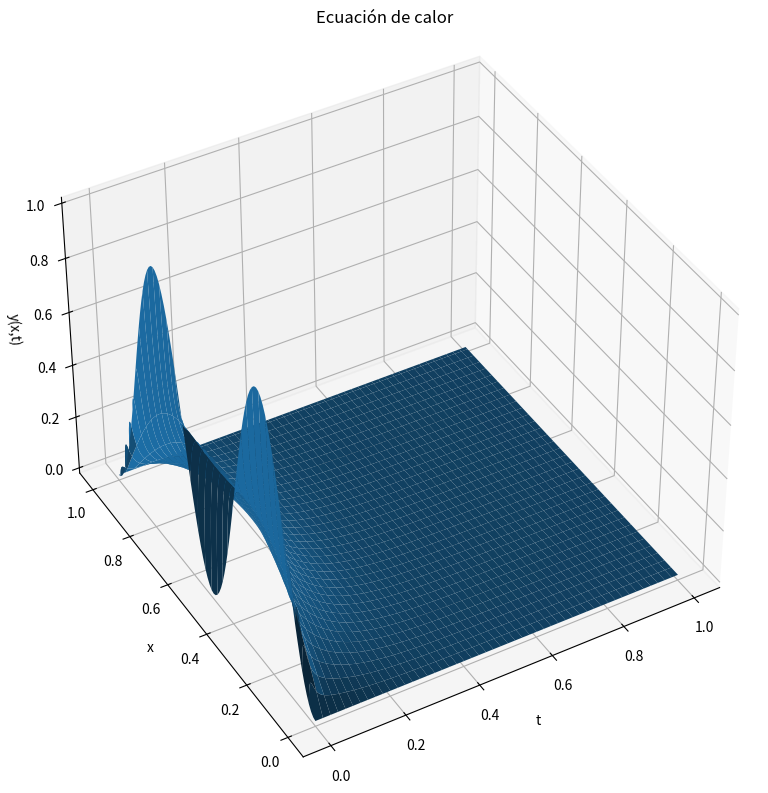
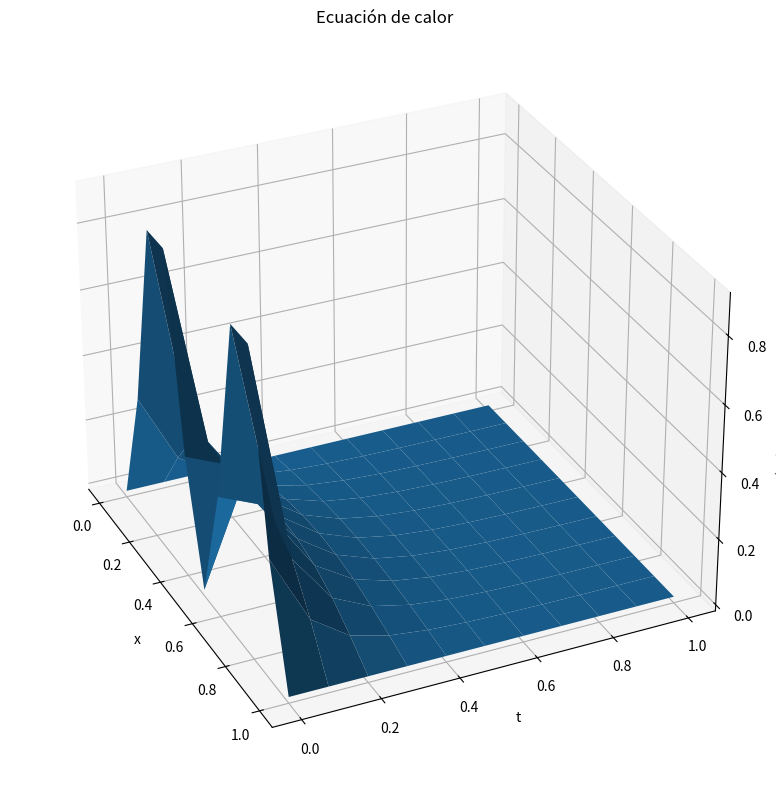
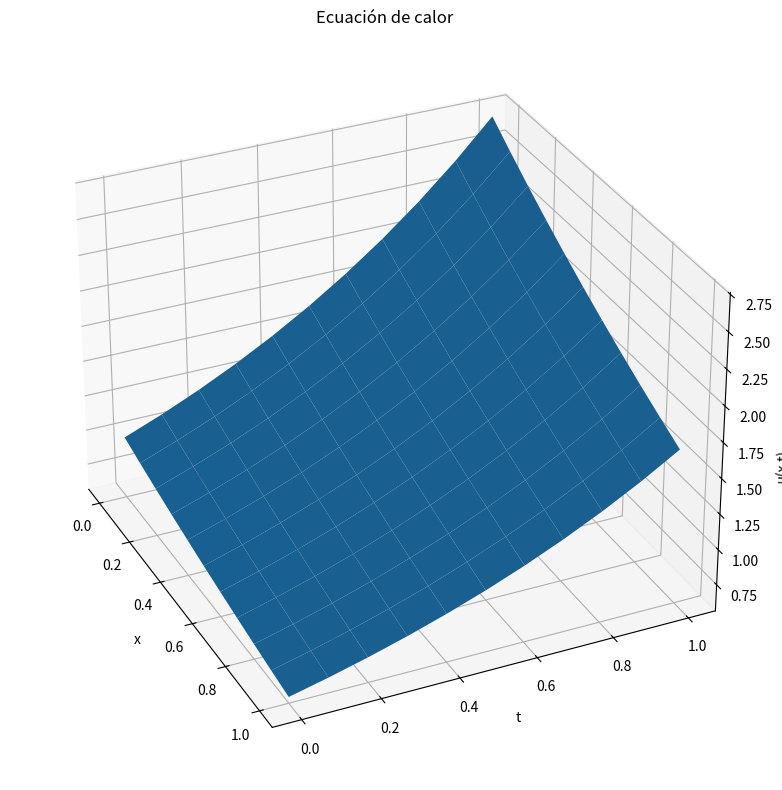
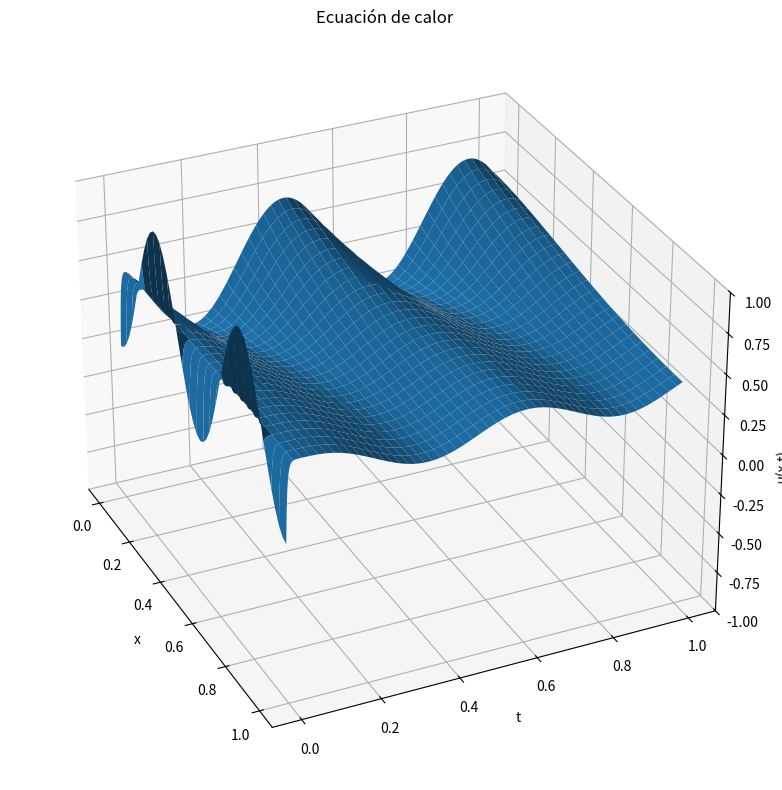
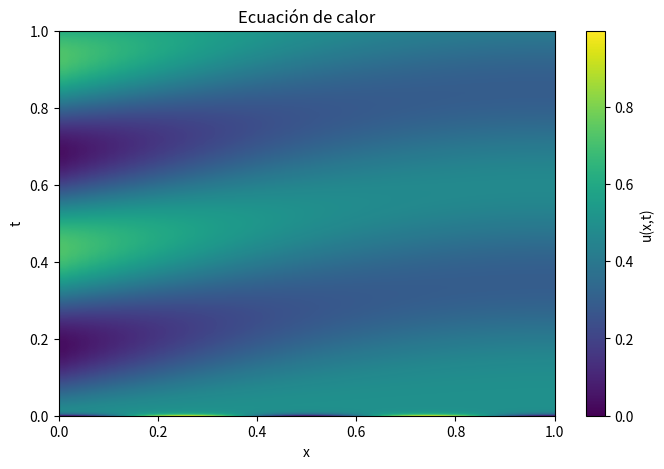
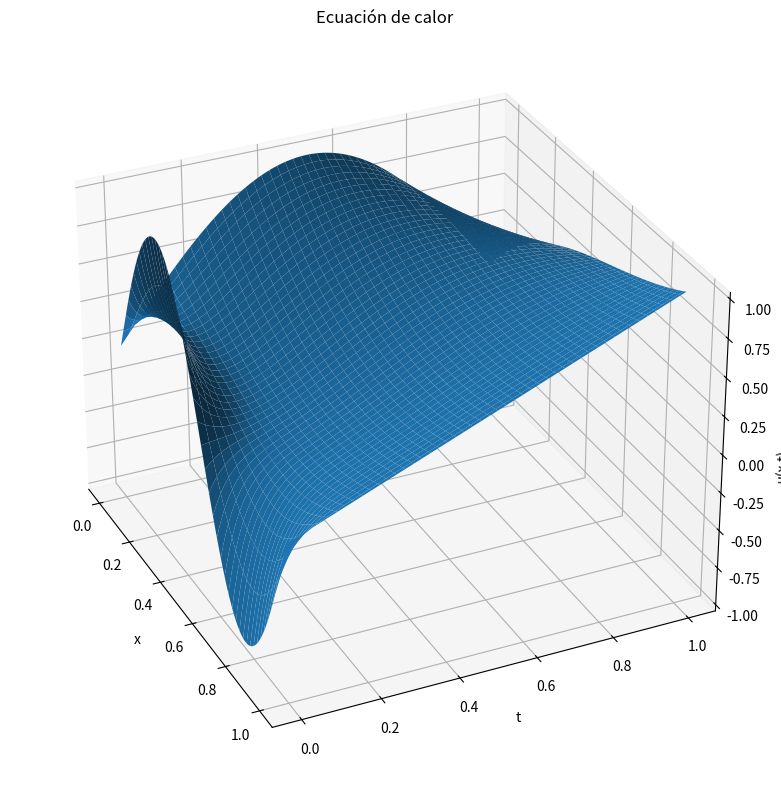
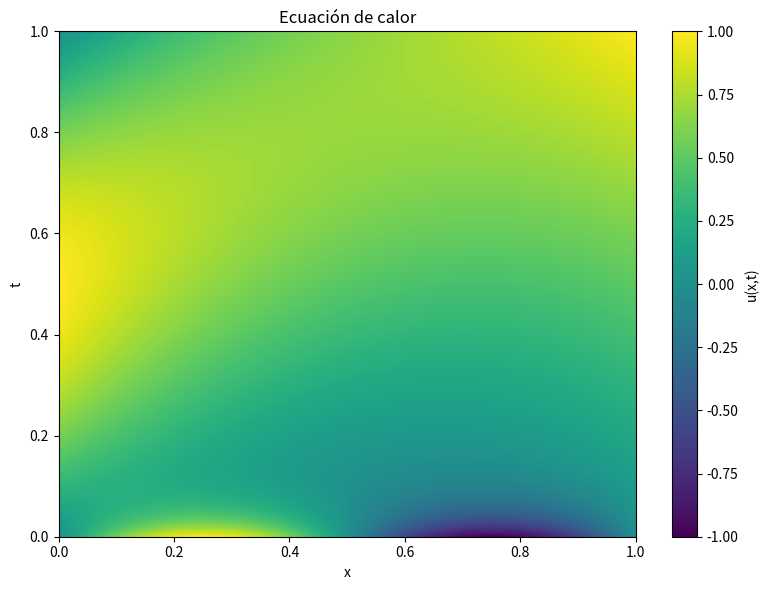
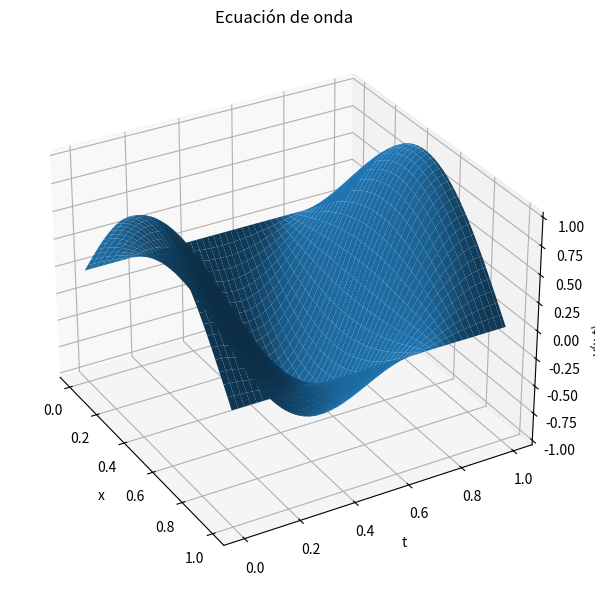
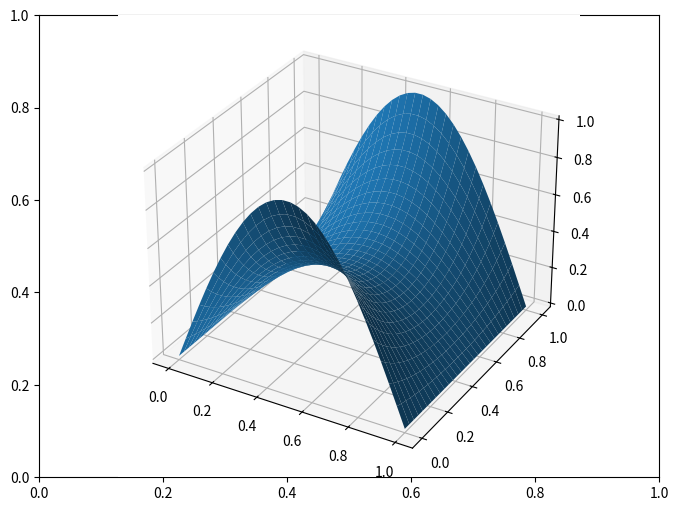
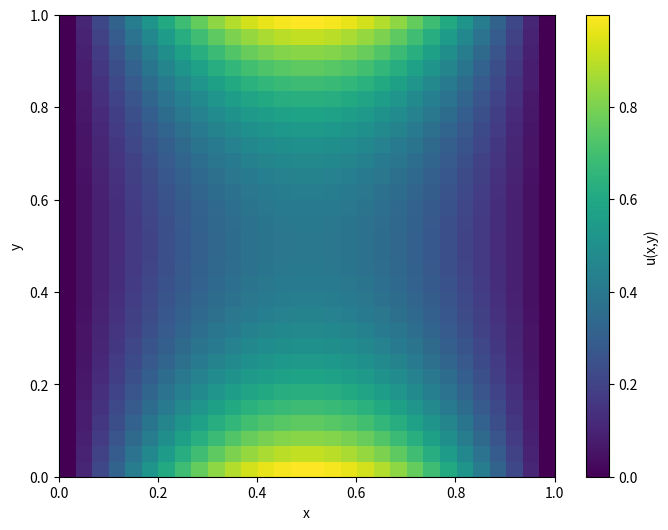

Write the Python code that produced these figures, in order.
import numpy as np
import matplotlib.pyplot as plt

def f(X):
    return np.sin(2*np.pi*X)**2

def solver_calor(f, a, b, D, L, delta_x, delta_t):
    X = np.arange(0, L + delta_x, delta_x)
    t = np.arange(a, b + delta_t, delta_t)
    n = t.shape[0]
    Y = np.zeros((n, X.shape[0]))
    Y[0] = f(X)

    for i in range(n-1):
        Y[i+1, 1:-1] = Y[i, 1:-1] + (delta_t*D/delta_x**2)*(Y[i, 2:] - 2*Y[i,1:-1] + Y[i, :-2])

    return Y, X, t
a = 0
b = 1
L = 1
D = 1
delta_x = 0.01
delta_t = 0.4*delta_x**2/D

Y, X, t = solver_calor(f, a, b, D, L, delta_x, delta_t)

X_mesh, T_mesh = np.meshgrid(X, t)

fig = plt.figure(figsize = (8,8))
ax = plt.axes(projection = '3d')

ax.set_title('Ecuación de calor')
ax.plot_surface(T_mesh, X_mesh, Y)
ax.set_ylabel('x')
ax.set_xlabel('t')
ax.set_zlabel('y(x,t)')
ax.view_init(40,-120)
plt.tight_layout()
plt.show()




import numpy as np
import matplotlib.pyplot as plt

def f(X):
    return np.sin(2*np.pi*X)**2

def thomas_diagonales(inferior, diagonal, superior, d):
    b = np.copy(diagonal).astype(float)
    a = np.copy(inferior).astype(float)
    c = np.copy(superior).astype(float)
    d = np.copy(d).astype(float)

    n = d.shape[0]

    
    w = np.zeros(n)
     

    for i in range(1, n):
        r = a[i-1]/b[i-1]

        b[i] = b[i] - c[i-1]*r
        d[i] = d[i] - d[i-1]*r

            

    w[n-1] = d[n-1]/b[n-1]

    for i in range(n-2, -1, -1):
        
        w[i] = (d[i] - c[i]*w[i+1])/b[i]

    return w
    
D = 1
delta_x = 0.1
delta_t = 0.1
a = 0
b = 1
fa = lambda t: 0
fb = lambda t: 0
L = 1

def solver_calor_atras(f, a, b, fa, fb, D, L, delta_x, delta_t, solver_matriz):
    X = np.arange(0, L + delta_x, delta_x)
    t = np.arange(a, b + delta_t, delta_t)
    n = t.shape[0]
    U = np.zeros((n, X.shape[0]))

    U[0] = f(X)
    U[0,0] = fa(t[0])
    U[0,-1] = fb(t[0])

    sigma = D*delta_t/delta_x**2

    inferior = np.full(X.shape[0] - 3, -sigma)
    superior = np.full(X.shape[0] - 3, -sigma)
    diagonal = np.full(X.shape[0] - 2, 1 + 2*sigma)

    for i in range(1, n):
        U[i, 0] = fa(t[i])
        U[i, -1] = fb(t[i])

        d = U[i-1, 1:-1].copy()
        d[0] += sigma*fa(t[i])
        d[-1] += sigma*fb(t[i])

        U[i, 1:-1] = solver_matriz(inferior, diagonal, superior, d)

    return U, X, t

U, X, t = solver_calor_atras(f, a, b, fa, fb, D, L, delta_x, delta_t, thomas_diagonales)


X_mesh, T_mesh = np.meshgrid(X, t)

fig = plt.figure(figsize = (8,8))
ax = plt.axes(projection = '3d')

ax.set_title('Ecuación de calor')
ax.plot_surface(X_mesh, T_mesh, U)
ax.set_ylabel('t')
ax.set_xlabel('x')
ax.set_zlabel('u(x,t)')
ax.view_init(elev=30, azim=-25)
plt.tight_layout()
plt.show()




def f(X):
    return np.exp(-X/2)

D = 4
delta_x = 0.1
delta_t = 0.1
a = 0
b = 1
fa = lambda t: np.exp(t)
fb = lambda t: np.exp(t - 0.5)
L = 1

U, X, t = solver_calor_atras(f, a, b, fa, fb, D, L, delta_x, delta_t, thomas_diagonales)

X_mesh, T_mesh = np.meshgrid(X, t)

fig = plt.figure(figsize = (8,8))
ax = plt.axes(projection = '3d')

ax.set_title('Ecuación de calor')
ax.plot_surface(X_mesh, T_mesh, U)
ax.set_ylabel('t')
ax.set_xlabel('x')
ax.set_zlabel('u(x,t)')
ax.view_init(elev=30, azim=-25)
plt.tight_layout()
plt.show()

import numpy as np
import matplotlib.pyplot as plt

def f(X):
    return np.sin(2*np.pi*X)**2

def thomas_diagonales(inferior, diagonal, superior, d):
    b = np.copy(diagonal).astype(float)
    a = np.copy(inferior).astype(float)
    c = np.copy(superior).astype(float)
    d = np.copy(d).astype(float)

    n = d.shape[0]

    
    w = np.zeros(n)
     

    for i in range(1, n):
        r = a[i-1]/b[i-1]

        b[i] = b[i] - c[i-1]*r
        d[i] = d[i] - d[i-1]*r

            

    w[n-1] = d[n-1]/b[n-1]

    for i in range(n-2, -1, -1):
        
        w[i] = (d[i] - c[i]*w[i+1])/b[i]

    return w
    
D = 1.5
delta_x = 0.02
delta_t = 0.0001
a = 0
b = 1
dfa = lambda t: np.sin(4*np.pi*t)
dfb = lambda t: 0
L = 1

def solver_calor_atras(f, a, b, dfa, dfb, D, L, delta_x, delta_t, solver_matriz):
    X = np.arange(0, L + delta_x, delta_x)
    t = np.arange(a, b + delta_t, delta_t)
    n = t.shape[0]
    U = np.zeros((n, X.shape[0]))

    U[0] = f(X)
    

    sigma = D*delta_t/delta_x**2

    inferior = np.full(X.shape[0] - 1, -sigma)
    inferior[-1] = -2*sigma
    
    superior = np.full(X.shape[0] - 1, -sigma)
    superior[0] = -2*sigma

    diagonal = np.full(X.shape[0], 1 + 2*sigma)

    for i in range(1, n):

        d = U[i-1].copy()
        d[0] -= 2*sigma*dfa(t[i])*delta_x
        d[-1] += 2*sigma*dfb(t[i])*delta_x

        U[i] = solver_matriz(inferior, diagonal, superior, d)

    return U, X, t

U, X, t = solver_calor_atras(f, a, b, dfa, dfb, D, L, delta_x, delta_t, thomas_diagonales)


X_mesh, T_mesh = np.meshgrid(X, t)

fig = plt.figure(figsize = (8,8))
ax = plt.axes(projection = '3d')

ax.set_title('Ecuación de calor')
ax.plot_surface(X_mesh, T_mesh, U)
ax.set_ylabel('t')
ax.set_xlabel('x')
ax.set_zlabel('u(x,t)')
ax.set_zlim(-1,1)
ax.view_init(elev=30, azim=-25)
plt.tight_layout()
plt.show()

plt.figure(figsize=(8,5))
plt.imshow(
    U,
    aspect='auto',
    origin='lower',
    extent=[0, L, a, b]
)

plt.colorbar(label='u(x,t)')
plt.xlabel('x')
plt.ylabel('t')
plt.title('Ecuación de calor')
plt.show()

import numpy as np
import matplotlib.pyplot as plt

def u(X):
    return np.sin(2*np.pi*X)

def thomas_diagonales(inferior, diagonal, superior, d):
    b = np.copy(diagonal).astype(float)
    a = np.copy(inferior).astype(float)
    c = np.copy(superior).astype(float)
    d = np.copy(d).astype(float)

    n = d.shape[0]

    
    w = np.zeros(n)
     

    for i in range(1, n):
        r = a[i-1]/b[i-1]

        b[i] = b[i] - c[i-1]*r
        d[i] = d[i] - d[i-1]*r

            

    w[n-1] = d[n-1]/b[n-1]

    for i in range(n-2, -1, -1):
        
        w[i] = (d[i] - c[i]*w[i+1])/b[i]

    return w

def solver_calor_nicolson(f, a, b, fa, fb, D, L, delta_x, delta_t, solver_matriz):
    n =  1 + int((b - a)/delta_t)
    t = np.linspace(a, b, n)
    nx = 1 + int(L/delta_x)
    X = np.linspace(0, L, nx)
    Y = np.zeros((n, nx))
    Y[0] = f(X)
    sigma = D*delta_t/delta_x**2

    Adiagonal = np.full(nx - 2, 2 + 2*sigma)
    Ainferior = np.full(nx - 3, -sigma)
    Asuperior = np.full(nx - 3, -sigma)

    Bdiagonal = np.diag([2 - 2*sigma]*(nx - 2))
    Bsuperior = np.diag([sigma]*(nx - 3), k = 1)
    Binferior = np.diag([sigma]*(nx - 3), k = -1)
    B = Bdiagonal + Bsuperior + Binferior

    for i in range(1, n):
        Y[i, 0] =  fa(t[i])
        Y[i, -1] = fb(t[i])

        
        d = B@Y[i-1, 1:-1]
        d[0] += sigma*(Y[i, 0] + Y[i -1, 0] )
        d[-1] += sigma*(Y[i, -1] + Y[i - 1, -1] )

        Y[i, 1:-1] = solver_matriz(Ainferior, Adiagonal, Asuperior, d)

    return Y, X, t

a = 0
b = 1
fa = lambda t: np.sin(np.pi*t)
fb = lambda t: t
L = 1
D = 0.5
delta_t = 0.001
delta_x = 0.001

U, X, t = solver_calor_nicolson(u, a, b, fa, fb, D, L, delta_x, delta_t, thomas_diagonales)

X_mesh, T_mesh = np.meshgrid(X, t)

fig = plt.figure(figsize = (8,8))
ax = plt.axes(projection = '3d')

ax.set_title('Ecuación de calor')
ax.plot_surface(X_mesh, T_mesh, U)
ax.set_ylabel('t')
ax.set_xlabel('x')
ax.set_zlabel('u(x,t)')
ax.view_init(elev=30, azim=-25)
plt.tight_layout()
plt.show()
    




fig, ax = plt.subplots(figsize = (8,6))
img = ax.imshow(U, origin = 'lower', aspect = 'auto', extent=[0,L, a, b])
ax.set_xlabel('x')
ax.set_ylabel('t')
ax.set_title('Ecuación de calor')
fig.colorbar(img, ax = ax, label = 'u(x,t)')
plt.tight_layout()
plt.show()

import numpy as np
import matplotlib.pyplot as plt

def u(X):
    return np.sin(np.pi*X)

def solver_onda(f, a, b, fa, fb, g, C, L, delta_x, delta_t):

    n = 1 + int((b-a)/delta_t)
    nx = 1 + int(L/delta_x)

    t = np.linspace(a, b, n)
    X = np.linspace(0, L, nx)
    Y = np.zeros((n, nx))
    Y[0] = f(X)
    sigma = C*delta_t/delta_x

    for i in range(1, n):
        Y[i, 0] = fa(t[i])
        Y[i, -1] = fb(t[i])

        if i == 1:
            Y[i, 1:-1] = (1 - sigma**2)*Y[i - 1, 1:-1] + delta_t*g(X[1:-1]) + (sigma**2/2)*(Y[i-1, :-2] + Y[i-1, 2:])
        else:
            Y[i, 1:-1] = (2 - 2*sigma**2)*Y[i-1,1:-1] + sigma**2*Y[i-1,:-2] + sigma**2*Y[i-1,2:] - Y[i-2, 1:-1]

    return Y, X, t

a = 0
b = 1
L = 1
C = 2
g = lambda t: 0
fa = lambda t: 0
fb = lambda t: 0
delta_x = 0.005
delta_t = 0.8*delta_x/C

Y, X, t = solver_onda(u, a, b, fa, fb, g, C, L, delta_x, delta_t)

X_mesh, T_mesh = np.meshgrid(X, t)

fig = plt.figure(figsize = (8,6))
ax = plt.axes(projection = '3d')
ax.plot_surface(X_mesh, T_mesh, Y)
ax.set_title('Ecuación de onda')
ax.set_xlabel('x')
ax.set_ylabel('t')
ax.set_zlabel('y(x,t)')
ax.view_init(30, -30)

plt.tight_layout()
plt.show()


# Gradiente conjugado precondicionado

def gradiente_conjugado_precondicionado(A, b, C_inv, N = None, x0 = None, tol = 1e-8):

    n = A.shape[0] if N is None else N
    x = np.zeros(A.shape[0]) if x0 is None else x0.copy()

    r = b - A@x

    w = C_inv@r 
    # Recuerda que V' = C^TV -> V = C^-TV' = C^-TC^-1R
    v = C_inv.T@w 
    alpha = w@w

    for k in range(n):

        Av = A@v
        

        tk = alpha/(v@Av)

        x = x + tk*v

        r = r - tk*Av

        error = np.linalg.norm(r)

        if error < tol:
            print(f"Se necesitaron {k + 1} iteraciones")
            break

        w = C_inv@r

        beta = w@w

        sk = beta/(alpha)

        v = C_inv.T@w + sk*v

        alpha = beta

    return x, error

import numpy as np
import matplotlib.pyplot as plt

def f(X, Y):
    return 0

def solver_poisson(f, PX, PY, fronteras):
    ma, mb, m = PX
    na, nb, n = PY

    m = int(m)
    n = int(n)

    hx = (mb - ma)/(m - 1)
    hy = (nb - na)/(n - 1)

    X = np.linspace(ma, mb, m)
    Y = np.linspace(na, nb, n)

    dimx = m - 2
    dimy = n - 2

    dim = dimx*dimy

    A = np.zeros((dim, dim))
    b = np.zeros(dim)

    U = np.zeros((n, m))

    # Fronteras

    # U(x_i, Y[0])
    U[0, :] = fronteras[0](X)
    
    # U(x_i, Y[-1])
    U[-1, :] = fronteras[1](X)

    # U(X[0], y_j)
    U[1:-1, 0] = fronteras[2](Y[1:-1])

    # U(X[-1], y_j)
    U[1:-1, -1] = fronteras[3](Y[1:-1])

    p = 1/hx**2
    q = 1/hy**2
    r = -2*((1/hx**2) + (1/hy**2))

    for i in range(dimx):
        for j in range(dimy):
            n_eq = i + j*dimx
            
            A[n_eq, n_eq] = r
            b[n_eq] = f(X[i+1], Y[j+1])

            if (i - 1) >= 0:
                A[n_eq, i - 1 + j*dimx] = p
            else:
                b[n_eq] -= U[j + 1, 0]*p

            if (i + 1) < dimx:
                A[n_eq, i + 1 + j*dimx] = p
            else:
                b[n_eq] -= U[j + 1, -1]*p

            if (j - 1) >= 0:
                A[n_eq, i + (j - 1)*dimx] = q
            else:
                b[n_eq] -= U[0, i + 1]*q

            if (j + 1) < dimy:
                A[n_eq, i + (j + 1)*dimx] = q
            else:
                b[n_eq] -= U[-1, i + 1]*q

    return A, b, X, Y, U


PX = np.array([0, 1, 30])
PY = np.array([0, 1, 30])

fronteras = {
    0: lambda X: np.sin(np.pi*X),
    1: lambda X: np.sin(np.pi*X),
    2: lambda Y: 0,
    3: lambda Y: 0
}


A, b, X, Y, U = solver_poisson(f, PX, PY, fronteras)
C_inv = np.diag(1/np.diagonal(A))


V, error = gradiente_conjugado_precondicionado(A, b, C_inv, b.shape[0])
print(error)

U[1:-1, 1:-1] = V.reshape([int(PY[-1])-2, int(PX[-1])-2])
X_mesh, Y_mesh = np.meshgrid(X, Y)

fig = plt.subplots(figsize = (8,6))
ax = plt.axes(projection = '3d')

ax.plot_surface(X_mesh, Y_mesh, U)
plt.show()







fig, ax = plt.subplots(figsize = (8,6))

im = ax.imshow(U, extent = [PX[0], PX[1], PY[0], PY[1]], aspect='auto')
ax.set_ylabel('y')
ax.set_xlabel('x')
fig.colorbar(im, label = 'u(x,y)')

plt.show()

# Hola
